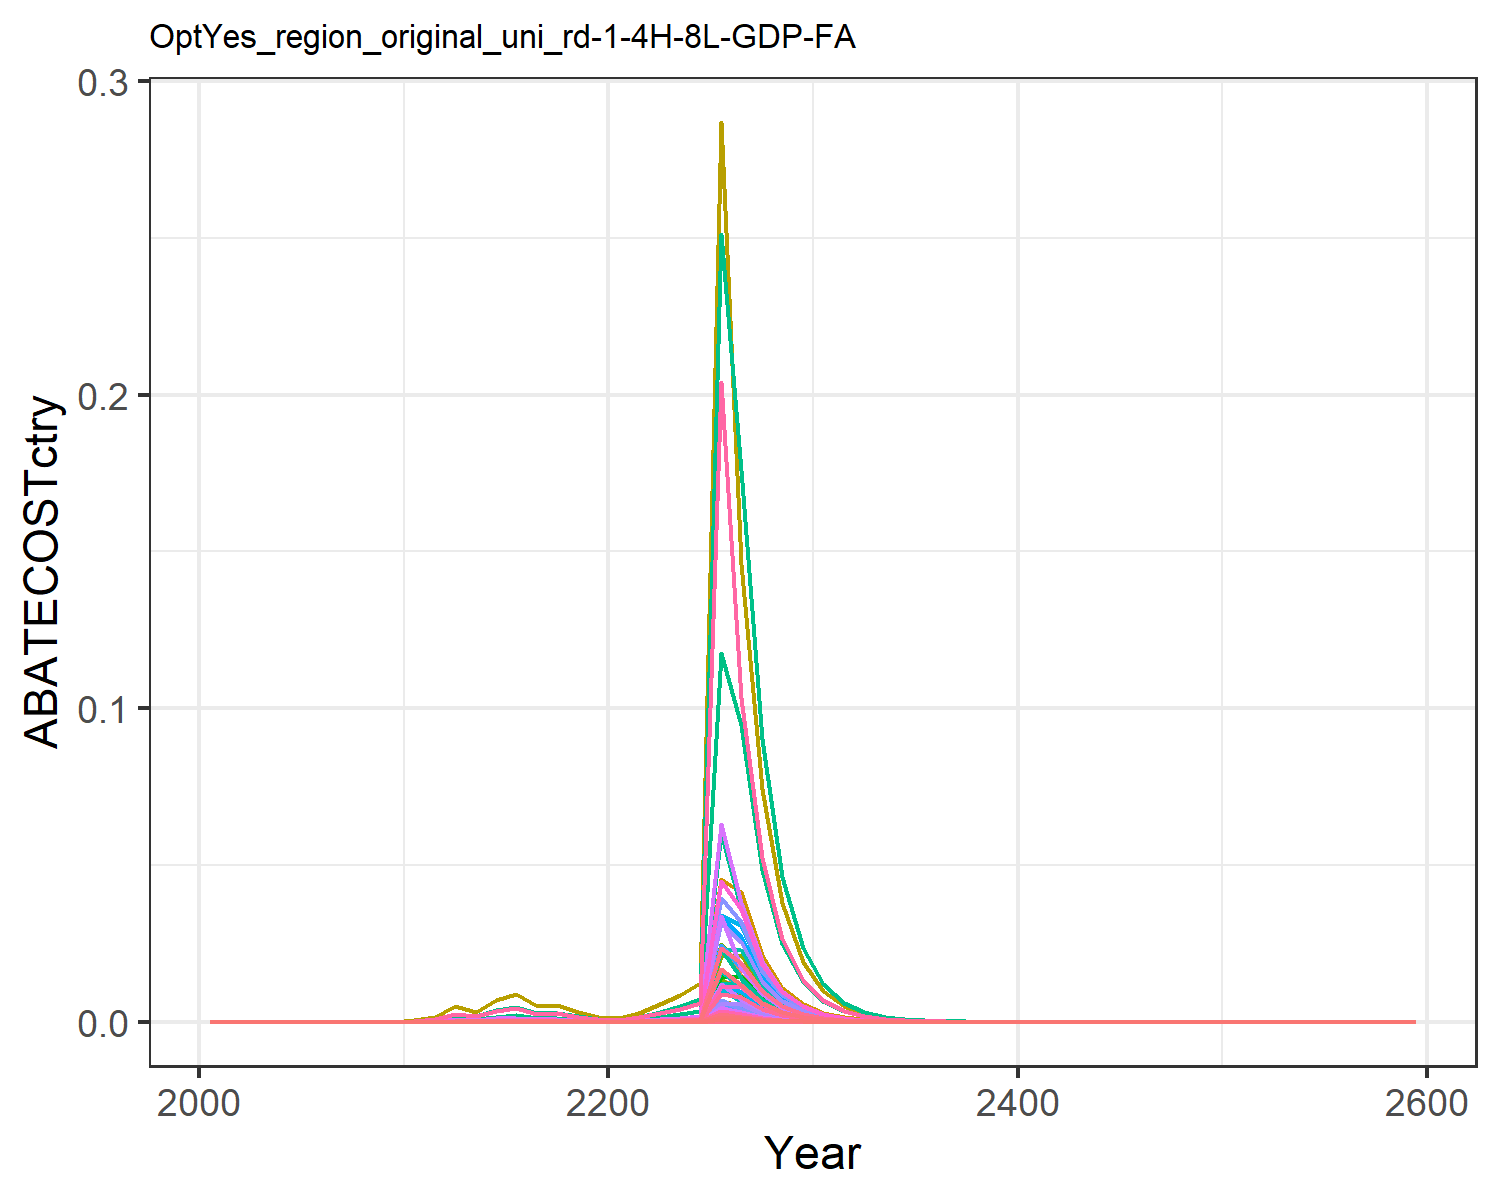

The data file committed next to this chart (first rows):
0.0, 0.0, 0.0, 0.0, 0.0, 0.0, 0.0, 0.0, 0.0, 0.0, 0.0, 0.0, 0.0, 0.0, 0.0, 0.0, 0.0, 0.0, 0.0, 0.0, 0.0, 0.0, 0.0, 0.0
0.0, 0.0, 0.0, 0.0, 0.0, 0.0, 0.0, 0.0, 0.0, 0.0, 0.0, 0.0, 0.0, 0.0, 0.0, 0.0, 0.0, 0.0, 0.0, 0.0, 0.0, 0.0, 0.0, 0.0
0.0, 0.0, 0.0, 0.0, 0.0, 0.0, 0.0, 0.0, 0.0, 0.0, 0.0, 0.0, 0.0, 0.0, 0.0, 0.0, 0.0, 0.0, 0.0, 0.0, 0.0, 0.0, 0.0, 0.0
0.0, 0.0, 0.0, 0.0, 0.0, 0.0, 0.0, 0.0, 0.0, 0.0, 0.0, 0.0, 0.0, 0.0, 0.0, 0.0, 0.0, 0.0, 0.0, 0.0, 0.0, 0.0, 0.0, 0.0
0.0, 0.0, 0.0, 0.0, 0.0, 0.0, 0.0, 0.0, 0.0, 0.0, 0.0, 0.0, 0.0, 0.0, 0.0, 0.0, 0.0, 0.0, 0.0, 0.0, 0.0, 0.0, 0.0, 0.0
0.0, 0.0, 0.0, 0.0, 0.0, 0.0, 0.0, 0.0, 0.0, 0.0, 0.0, 0.0, 0.0, 0.0, 0.0, 0.0, 0.0, 0.0, 0.0, 0.0, 0.0, 0.0, 0.0, 0.0
0.0, 0.0, 0.0, 0.0, 0.0, 0.0, 0.0, 0.0, 0.0, 0.0, 0.0, 0.0, 0.0, 0.0, 0.0, 0.0, 0.0, 0.0, 0.0, 0.0, 0.0, 0.0, 0.0, 0.0
0.0, 0.0, 0.0, 0.0, 0.0, 0.0, 0.0, 0.0, 0.0, 0.0, 0.0, 0.0, 0.0, 0.0, 0.0, 0.0, 0.0, 0.0, 0.0, 0.0, 0.0, 0.0, 0.0, 0.0
0.0, 0.0, 0.0, 0.0, 0.0, 0.0, 0.0, 0.0, 0.0, 0.0, 0.0, 0.0, 0.0, 0.0, 0.0, 0.0, 0.0, 0.0, 0.0, 0.0, 0.0, 0.0, 0.0, 0.0
1.4998472551385395e-7, 3.1581440518216556e-7, 4.8030096469638e-8, 2.128603898394055e-6, 8.882005502714153e-7, 3.662495598332401e-8, 9.606678607386585e-7, 1.8766842557284305e-7, 2.2324807468817135e-7, 1.2725189810835178e-8, 2.22533457575261e-7, 4.051844670456748e-8, 5.704427288571906e-8, 1.3636324657477695e-6, 1.9161884023786593e-7, 2.1779721674807572e-7, 1.1664647465715934e-8, 5.950867777089649e-8, 2.3226357642751126e-7, 3.0904046287043698e-9, 8.100273086637696e-8, 3.14936079553839e-6, 5.130436396142734e-9, 7.234032113032183e-8
1.833062138760346e-6, 3.843172264774569e-6, 5.534733473369518e-7, 2.5126364518772537e-5, 1.0525263685922374e-5, 4.2204655984759544e-7, 1.0749298614182777e-5, 2.148940640069125e-6, 2.5725923590909507e-6, 1.5485391338240146e-7, 2.548170739424466e-6, 4.93072412250858e-7, 6.941765917617733e-7, 1.6665850709682857e-5, 2.2081138435005846e-6, 2.570911508390548e-6, 1.382272172005178e-7, 6.857464278106282e-7, 2.6764822175830923e-6, 3.6621598132728984e-8, 9.598903101195916e-7, 3.732023449548475e-5, 6.079617477916959e-8, 8.841187215261427e-7
6.228058877147901e-6, 1.2752214082479374e-5, 1.8207250692886375e-6, 8.138684680534958e-5, 3.49681896101325e-5, 1.3883789628152189e-6, 3.440297959886231e-5, 7.0128142343941445e-6, 8.462888816226424e-6, 5.138281916379136e-7, 8.315654560159339e-6, 1.636087202444539e-6, 2.30338061874811e-6, 5.662432127252189e-5, 7.2638876832080266e-6, 8.327443507681523e-6, 4.592336766644236e-7, 2.2558551704384557e-6, 8.80464848850624e-6, 1.2166830452372822e-7, 3.1890532504268814e-6, 0.000124, 2.0198374413101018e-7, 3.0039044152520374e-6
2.328734955728929e-5, 4.685426973082037e-5, 6.697645661216778e-6, 0.0002959, 0.00013, 5.107234745802174e-6, 0.0001238, 2.5690574346909255e-5, 3.113124079930667e-5, 1.8879109565279208e-6, 3.046336814017217e-5, 6.011322472369866e-6, 8.463096377267271e-6, 0.0002117, 2.6720643685107438e-5, 3.0271243794653412e-5, 1.7069211969053092e-6, 8.298297666941916e-6, 3.238842411865214e-5, 4.522277405514377e-7, 1.1853361083514629e-5, 0.0004609, 7.50751418736771e-7, 1.1231906045611018e-5
1.5876476946891146e-5, 3.1367230888395466e-5, 4.486021183023538e-6, 0.0001956, 8.77299382432888e-5, 3.4207786459966387e-6, 8.121296143791654e-5, 1.712249453639332e-5, 2.085141745974731e-5, 1.263887778218627e-6, 2.0303510832290488e-5, 4.024361942224309e-6, 5.6657354734496195e-6, 0.0001443, 1.7897240263026866e-5, 2.0012273775690182e-5, 1.1521483537521827e-6, 5.558123107720996e-6, 2.16934672316821e-5, 3.0524751098179274e-7, 8.000855858818642e-6, 0.0003111, 5.067468918558814e-7, 7.657509368513465e-6
3.466377920538447e-5, 6.723738249769849e-5, 9.630240252723465e-6, 0.0004142, 0.0001894, 7.343460690065325e-6, 0.000171, 3.6564550192403136e-5, 4.476219606521323e-5, 2.7092128814498353e-6, 4.335751074887849e-5, 8.626440892448127e-6, 1.2144815221800336e-5, 0.0003152, 3.842039895975232e-5, 4.2382159452035893e-5, 2.4872505915699464e-6, 1.1931745013627218e-5, 4.656984281444625e-5, 6.589663994156268e-7, 1.7272197111686267e-5, 0.0006715, 1.0939619906065281e-6, 1.671896195240535e-5
4.5456968628182207e-5, 8.660670550945236e-5, 1.2438157112679002e-5, 0.0005278, 0.0002456, 9.484614653095873e-6, 0.000217, 4.7002969542791024e-5, 5.781363836797432e-5, 3.489665919017181e-6, 5.573517919561833e-5, 1.1111491825139465e-5, 1.564341734179166e-5, 0.0004133, 4.9622745232971985e-5, 5.3999617074187066e-5, 3.2257343352783067e-6, 1.541071823892961e-5, 6.014834588109429e-5, 8.54618568629227e-7, 2.2400444674814083e-5, 0.0008709, 1.4187676812900036e-6, 2.1924710645751205e-5
2.6657737761770626e-5, 4.9907342982965015e-5, 7.1992226591349905e-6, 0.0003014, 0.0001426, 5.489708170202123e-6, 0.0001237, 2.7091188470890887e-5, 3.34626144030199e-5, 2.010929210294765e-6, 3.212418829565112e-5, 6.40302653596636e-6, 9.014560594470954e-6, 0.0002424, 2.872171404922455e-5, 3.083492125696118e-5, 1.8723429171377267e-6, 8.919745178821825e-6, 3.481394636310364e-5, 4.960541872054879e-7, 1.3002097993294626e-5, 0.0005055, 8.235084923377813e-7, 1.2857504680476726e-5
2.858411560439018e-5, 5.259899039312925e-5, 7.636317897673844e-6, 0.0003154, 0.0001515, 5.8230115580503195e-6, 0.0001293, 2.8625266828573916e-5, 3.549427116891567e-5, 2.119384441076356e-6, 3.394326766440766e-5, 6.7483602837202606e-6, 9.50074193027475e-6, 0.0002599, 3.0465530714994826e-5, 3.226851938362357e-5, 1.989054741825625e-6, 9.461300612129034e-6, 3.6927648204336595e-5, 5.269755471780138e-7, 1.3812579111725699e-5, 0.000537, 8.748415990603747e-7, 1.3786631238371201e-5
1.6713289231266742e-5, 3.0246173051150142e-5, 4.426295114955343e-6, 0.0001804, 8.783764871641723e-5, 3.375235022834494e-6, 7.403880263221386e-5, 1.653867949804224e-5, 2.0573805489649604e-5, 1.218716710864551e-6, 1.9611234661314295e-5, 3.880532143817989e-6, 5.463243351053843e-6, 0.000152, 1.765895966947382e-5, 1.8456173638732395e-5, 1.153562904437864e-6, 5.484123270110017e-6, 2.140464436445673e-5, 3.056222787576226e-7, 8.010678913379513e-6, 0.0003115, 5.073690505917828e-7, 8.061118930554749e-6
8.448235590008086e-6, 1.5042121599457948e-5, 2.2223354014463523e-6, 8.938177484874028e-5, 4.408714068974924e-5, 1.6946236264507092e-6, 3.677118398958575e-5, 8.281390288299642e-6, 1.0329608644402578e-5, 6.060960151591446e-7, 9.819906618602683e-6, 1.9298784107067653e-6, 2.716997309874781e-6, 7.680974372124762e-5, 8.866135268204091e-6, 9.145478782945913e-6, 5.78991933477409e-7, 2.753445256707468e-6, 1.0746752688445913e-5, 1.5339677915343284e-7, 4.020689686432392e-6, 0.0001563, 2.546567564357363e-7, 4.074735433704866e-6
6.7002338613041676e-6, 1.1747970993422473e-5, 1.747624303761605e-6, 6.962571512320909e-5, 3.4731057336619464e-5, 1.3326365738431855e-6, 2.8600548149923317e-5, 6.490934467804455e-6, 8.123110086603055e-6, 4.733639705169759e-7, 7.69681999305899e-6, 1.5072445359458036e-6, 2.121988269710973e-6, 6.09172460067139e-5, 6.972247962691436e-6, 7.1240529904930545e-6, 4.5611944264100634e-7, 2.165284253028287e-6, 8.451148360693038e-6, 1.2084322658895783e-7, 3.167427096597954e-6, 0.0001231, 2.0061401738814836e-7, 3.2316428723952203e-6
1.599605959042806e-5, 2.7648562494768673e-5, 4.126097644848474e-6, 0.0001635, 8.23751182070084e-5, 3.1463219050788478e-6, 6.675792387500159e-5, 1.5262555203623565e-5, 1.917846148341835e-5, 1.114050530848105e-6, 1.8098032050561043e-5, 3.5472631631733163e-6, 4.994047510086496e-6, 0.0001454, 1.646130454711564e-5, 1.673397714603195e-5, 1.0818240469878197e-6, 5.112182428235572e-6, 1.9952951714087216e-5, 2.86615952353572e-7, 7.512503260856212e-6, 0.0002921, 4.758163057393423e-7, 7.715186220642476e-6
3.190448004653476e-5, 5.478202077788626e-5, 8.142631145805154e-6, 0.0003215, 0.0001633, 6.209096571190056e-6, 0.0001303, 3.0000914427901313e-5, 3.784765927643035e-5, 2.207345837241392e-6, 3.557448301535977e-5, 7.028439339164889e-6, 9.895053839239339e-6, 0.0002901, 3.248549662252362e-5, 3.289305383151008e-5, 2.1452200260179815e-6, 1.0088616277697779e-5, 3.93760739716666e-5, 5.683496151495889e-7, 1.489703661661681e-5, 0.0005792, 9.435274346322829e-7, 1.538810251613978e-5
5.006772503168074e-5, 8.556815681118322e-5, 1.2653927645310599e-5, 0.000498, 0.000255, 9.649148702389866e-6, 0.0002006, 4.6449682434605044e-5, 5.8816558610179036e-5, 3.4478194132960514e-6, 5.507910243235561e-5, 1.097824780779756e-5, 1.5455828509942778e-5, 0.0004552, 5.048357421853336e-5, 5.095243553904964e-5, 3.3495068593322295e-6, 1.5678055180610442e-5, 6.119176738719858e-5, 8.874105739055897e-7, 2.325995735910734e-5, 0.0009043, 1.4732062799801977e-6, 2.4148561092788646e-5
7.392152665080116e-5, 0.0001259, 1.8518373829896517e-5, 0.0007268, 0.0003749, 1.41210340235615e-5, 0.0002909, 6.774564411968888e-5, 8.607501562054168e-5, 5.0724275988266875e-6, 8.033142696007716e-5, 1.615118441304784e-5, 2.2738595529172022e-5, 0.0006721, 7.388012053274068e-5, 7.436120571029484e-5, 4.923958604962506e-6, 2.2944029308392928e-5, 8.955101179262343e-5, 1.3045421654661963e-6, 3.4193411746668556e-5, 0.001329, 2.1656939495384362e-6, 3.565367711973214e-5
0.002541, 0.004316, 0.0003362, 0.02473, 0.01284, 0.0002563, 0.00984, 0.002304, 0.001563, 0.0001739, 0.002732, 0.0005537, 0.0007795, 0.02311, 0.001341, 0.00253, 0.0001687, 0.0004165, 0.001626, 4.468663557684073e-5, 0.001171, 0.04554, 7.418508872759063e-5, 0.001226
0.002042, 0.003025, 0.0001715, 0.01482, 0.01166, 0.0001308, 0.00681, 0.002331, 0.0007973, 0.0001219, 0.002764, 0.000388, 0.0005463, 0.01857, 0.0006844, 0.001517, 0.0001531, 0.0002125, 0.0008295, 4.055853764787115e-5, 0.001063, 0.04133, 6.7331958990173e-5, 0.000985
0.001049, 0.00155, 8.754790286111487e-5, 0.007553, 0.005971, 6.675893500958495e-5, 0.003452, 0.001187, 0.0004069, 6.244296629455483e-5, 0.001407, 0.0001988, 0.0002799, 0.009537, 0.0003493, 0.0007728, 7.841818640747723e-5, 0.0001085, 0.0004234, 2.0775932316904834e-5, 0.0005446, 0.02117, 3.449049950689904e-5, 0.0005059
0.0005383, 0.0007932, 4.465040778283002e-5, 0.003846, 0.003057, 3.404780210502756e-5, 0.001752, 0.0006045, 0.0002075, 3.196208203985145e-5, 0.0007168, 0.0001018, 0.0001433, 0.004894, 0.0001781, 0.0003936, 4.014469025234368e-5, 5.532128653472984e-5, 0.0002159, 1.063584106921242e-5, 0.0002788, 0.01084, 1.7656751358139685e-5, 0.0002596
0.0002758, 0.0004056, 2.275867700809916e-5, 0.001957, 0.001563, 1.735444242106063e-5, 0.0008892, 0.000308, 0.0001058, 1.6344506128070313e-5, 0.0003652, 5.20427600929615e-5, 7.326888491345479e-5, 0.002507, 9.07970546425391e-5, 0.0002003, 2.0530014039061097e-5, 2.8197710937828794e-5, 0.0001101, 5.439174274246789e-6, 0.0001426, 0.005543, 9.029671196570165e-6, 0.000133
0.0001408, 0.0002069, 1.1572453135149519e-5, 0.0009941, 0.0007971, 8.824479187999548e-6, 0.0004504, 0.0001565, 5.378977082576519e-5, 8.33576922491167e-6, 0.0001855, 2.654203403658227e-5, 3.736745002996789e-5, 0.001281, 4.616896928087972e-5, 0.0001017, 1.0468024454925422e-5, 1.4338122037163668e-5, 5.596198114881385e-5, 2.773374105301905e-6, 7.26930299537289e-5, 0.002826, 4.60412831310246e-6, 6.793441505741383e-5
7.170946957708602e-5, 0.0001052, 5.8683766053483314e-6, 0.0005036, 0.0004051, 4.4748824312755115e-6, 0.0002274, 7.923081510663894e-5, 2.727672594864134e-5, 4.2386383427558125e-6, 9.395031251723779e-5, 1.3496304915204699e-5, 1.9000898680674796e-5, 0.000652, 2.3412226954545345e-5, 5.152859288727527e-5, 5.320114915814284e-6, 7.270843869045706e-6, 2.8378251104354156e-5, 1.4094988990790317e-6, 3.694443728115297e-5, 0.001436, 2.3399345137500227e-6, 3.458676234875853e-5
3.645266820172711e-5, 5.341937776981991e-5, 2.972816295243508e-6, 0.0002549, 0.0002056, 2.266896674434734e-6, 0.0001147, 4.0072840275551774e-5, 1.3817909250594047e-5, 2.1524405174158134e-6, 4.751757081224292e-5, 6.853614577552637e-6, 9.648925168974542e-6, 0.0003314, 1.1860222081687682e-5, 2.6081402574853725e-5, 2.7002630558815166e-6, 3.683281525315028e-6, 1.437592250583388e-5, 7.154014273592507e-7, 1.8751418097020588e-5, 0.000729, 1.1876507971433883e-6, 1.758177517567569e-5
1.8508468692132952e-5, 2.709984971885784e-5, 1.5049037056320725e-6, 0.0001289, 0.0001043, 1.1475519732249097e-6, 5.785334711683794e-5, 2.0251607209460887e-5, 6.994923590999543e-6, 1.0919411080018987e-6, 2.401394992269579e-5, 3.4768642548206896e-6, 4.8949357507388395e-6, 0.0001683, 6.003900136348361e-6, 1.3192957821851941e-5, 1.369241848841355e-6, 1.864556523456053e-6, 7.277401932142199e-6, 3.627637577485363e-7, 9.508416718007457e-6, 0.0003697, 6.022306492385965e-7, 8.926966157602042e-6
9.388494534200595e-6, 1.3736687918417135e-5, 7.614066924603427e-7, 6.519170849959587e-5, 5.282958840832004e-5, 5.806044261101304e-7, 2.9161770654293257e-5, 1.0229003202873024e-5, 3.5390846706692287e-6, 5.534958452361809e-7, 1.2129346976378903e-5, 1.7623935076635064e-6, 2.481202127914835e-6, 8.53583983800328e-5, 3.0376759174495987e-6, 6.67036862845929e-6, 6.938056099533115e-7, 9.433731939903412e-7, 3.6820047117430714e-6, 1.8381524814382146e-7, 4.817989507339238e-6, 0.0001873, 3.0515500477956433e-7, 4.528239173739117e-6
4.758498871098874e-6, 6.958243829413185e-6, 3.850692532852835e-7, 3.294864021221981e-5, 2.675331756875273e-5, 2.9363139965834107e-7, 1.4696500611658789e-5, 5.1646304980605315e-6, 1.789835451858697e-6, 2.803702808561935e-7, 6.1241153290645214e-6, 8.927307530409796e-7, 1.2568393122582983e-6, 4.326336249657081e-5, 1.5362559967463498e-6, 3.3712811196433927e-6, 3.5134859788420946e-7, 4.770959002282921e-7, 1.8621149761139594e-6, 9.308548212721391e-8, 2.439867642664908e-6, 9.486128946426736e-5, 1.5453288576589066e-7, 2.295109286990495e-6
2.4101213074757665e-6, 3.522567550283628e-6, 1.946730076738881e-7, 1.6647411315548266e-5, 1.3541309523366635e-5, 1.4844630473945804e-7, 7.405622180299322e-6, 2.606868233776156e-6, 9.048571073436088e-7, 1.41935706425399e-7, 3.0911721017244402e-6, 4.519393770752103e-7, 6.362670647681577e-7, 2.1912362408936404e-5, 7.766591928389847e-7, 1.703351127620466e-6, 1.778366403465367e-7, 2.4119737697549494e-7, 9.41398254838408e-7, 4.7115626777018894e-8, 1.234949753818989e-6, 4.801445948227533e-5, 7.82175007760184e-8, 1.1624447006086872e-6
1.2199403038409258e-6, 1.7823441894936315e-6, 9.838726371043272e-8, 8.408889699468695e-6, 6.85101829106989e-6, 7.502440068993367e-8, 3.7314316578872907e-6, 1.3155254670583295e-6, 4.5731257714788093e-7, 7.181644582191608e-8, 1.5599237315451903e-6, 2.2867170358976218e-7, 3.219375894620909e-7, 1.1091464140046876e-5, 3.925216635425235e-7, 8.603915335622498e-7, 8.997372622892619e-8, 1.2190056658756668e-7, 4.75780384050393e-7, 2.3837430219549906e-8, 6.24803925895541e-7, 2.4292180869307792e-5, 3.957294732637112e-8, 5.88399072221013e-7
6.171606171658672e-7, 9.014076164955138e-7, 4.9711232319371055e-8, 4.24646379264274e-6, 3.46484136441063e-6, 3.7906892332075325e-8, 1.8800371334823869e-6, 6.637389044696026e-7, 2.310621406453242e-7, 3.632064538101601e-8, 7.870482894923926e-7, 1.1564905168590206e-7, 1.6281759543861188e-7, 5.6111064061024725e-6, 1.9832582867816159e-7, 4.344951147354572e-7, 4.5503409143497905e-8, 6.15915836762408e-8, 2.4039320042621243e-7, 1.2055567615927406e-8, 3.159890099710931e-7, 1.2285553698992975e-5, 2.00136649739759e-8, 2.976676263653433e-7
3.120631614515886e-7, 4.5568985838619455e-7, 2.511109917075764e-8, 2.1439978628251903e-6, 1.7517155107332218e-6, 1.914826263993166e-8, 9.471973275961704e-7, 3.3483071218017527e-7, 1.1671857762599307e-7, 1.836122687149798e-8, 3.970355474364023e-7, 5.8464227526869e-8, 8.2309407697989e-8, 2.837218635840137e-6, 1.0018217854799329e-7, 2.1937231609387208e-7, 2.300510159184841e-8, 3.11123320347748e-8, 1.2143206302142246e-7, 6.094918226394854e-9, 1.5975416816283384e-7, 6.211192002475008e-6, 1.0118283544417105e-8, 1.505136555406516e-7
1.577222430089783e-7, 2.3027901305158157e-7, 1.2681873077286348e-8, 1.0822783033239655e-6, 8.853423474405696e-7, 9.670458262254975e-9, 4.772007967545148e-7, 1.688854618666118e-7, 5.894645141372272e-8, 9.278690593112463e-9, 2.0026099568243243e-7, 2.9544402549114038e-8, 4.1594362526913294e-8, 1.4339804963521814e-6, 5.059506413129095e-8, 1.1073793597231891e-7, 1.1627110978717431e-8, 1.571267921488996e-8, 6.13269056953134e-8, 3.080459798952213e-9, 8.074206649885574e-8, 3.139226246603004e-6, 5.113926805120247e-9, 7.607226448942793e-8
7.968351032734746e-8, 1.1633019514513341e-7, 6.403494108429981e-9, 5.462349597313658e-7, 4.47342098756911e-7, 4.882931892693121e-9, 2.40408966295998e-7, 8.517363907524693e-8, 2.976399874374052e-8, 4.687322014647974e-9, 1.0099719406621821e-7, 1.4924964582920806e-8, 2.1012250511119758e-8, 7.24467250213969e-7, 2.5547109098625726e-8, 5.5890367395148295e-8, 5.874898272668613e-9, 7.93384763962074e-9, 3.096596826942943e-8, 1.5564819141242731e-9, 4.079701551607163e-8, 1.5861751803557948e-6, 2.5839436648491286e-9, 3.843278511276927e-8
4.024258749277966e-8, 5.8748685278577636e-8, 3.23277048403128e-9, 2.7564698699949235e-7, 2.2597532931253074e-7, 2.465122608210474e-9, 1.2111288047955993e-7, 4.2950656780864244e-8, 1.5026198977654697e-8, 2.3671756545611053e-9, 5.0930027943694506e-8, 7.537355593549982e-9, 1.0611536331838164e-8, 3.658779160533959e-7, 1.289732431199398e-8, 2.820400104442941e-8, 2.9677110102828164e-9, 4.005361454210139e-9, 1.563300700145483e-8, 7.862584677154689e-10, 2.060865508037608e-8, 8.012580522251284e-7, 1.305281846291442e-9, 1.9409721172399332e-8
2.0317035966341072e-8, 2.9660908383200068e-8, 1.6317903995723496e-9, 1.3908065149984278e-7, 1.1412625546397771e-7, 1.2443083806031433e-9, 6.10128220001384e-8, 2.1656632180765697e-8, 7.584704003862571e-9, 1.1951344933753131e-9, 2.5680000372523216e-8, 3.8054436903868585e-9, 5.35752937195382e-9, 1.847186088886679e-7, 6.510121920637778e-9, 1.4230632022720829e-8, 1.498808502384667e-9, 2.0217675211037375e-9, 7.890999644865134e-9, 3.970908462450261e-10, 1.0408165535712667e-8, 4.0466621484305297e-7, 6.592176672362488e-10, 9.799270566959522e-9
1.0254284636815328e-8, 1.4971421356310018e-8, 8.235541200708573e-10, 7.016583743523752e-8, 5.762658043897751e-8, 6.279944371243863e-10, 3.0735741571573516e-8, 1.0918745299778385e-8, 3.827951330965038e-9, 6.032472723565145e-10, 1.2947229330275368e-8, 1.920807690730148e-9, 2.704227012202986e-9, 9.322999656047211e-8, 3.2856166645605587e-9, 7.179317916180769e-9, 7.568040182704077e-10, 1.0203730652336167e-9, 3.982536771088667e-9, 2.0050590023908497e-10, 5.255468919290473e-9, 2.0433098488848793e-7, 3.3286345699632013e-10, 4.9458252568554204e-9
5.174080160128946e-9, 7.555173392424201e-9, 4.1558909221522906e-10, 3.539447503747521e-8, 2.9092521870764085e-8, 3.169040524237587e-10, 1.5483125837270953e-8, 5.504513740370961e-9, 1.9316943233104866e-9, 3.044225149163612e-10, 6.52714206546069e-9, 9.693157925083574e-10, 1.364660273959878e-9, 4.7041748168426226e-8, 1.658016654539314e-9, 3.621537176192025e-9, 3.8206913000379723e-10, 5.149095919340727e-10, 2.0097025818632377e-9, 1.0122450861195545e-10, 2.653200021776129e-9, 1.0315558552078083e-7, 1.6804463025353527e-10, 2.4955515907063597e-9
2.6105763337729642e-9, 3.812263625072604e-9, 2.0969436652614346e-10, 1.7853116429983658e-8, 1.4684953882355694e-8, 1.599007186842925e-10, 7.80021786399676e-9, 2.7750020028403466e-9, 9.746776925486798e-10, 1.5360850373500004e-10, 3.290541755148063e-9, 4.891068867715742e-10, 6.885936897511187e-10, 2.3734861205695098e-8, 8.365877704108728e-10, 1.8267180059490588e-9, 1.9285600536458981e-10, 2.598086492677533e-10, 1.0140384281104186e-9, 5.109482248854082e-11, 1.3392486266239343e-9, 5.206956697701641e-8, 8.482343525985523e-11, 1.2591277523317573e-9
1.3170100884915294e-9, 1.923385271984884e-9, 1.0579481332459707e-10, 9.004498039137366e-9, 7.411425293897701e-9, 8.067296687040263e-11, 3.9297933405503505e-9, 1.3989257212150007e-9, 4.917435133956291e-10, 7.749944987865506e-11, 1.658818081319206e-9, 2.4676703265108214e-10, 3.474132671566769e-10, 1.1974004074291585e-8, 4.220745099951203e-10, 9.213337496080105e-10, 9.733349438411066e-11, 1.3107842621022835e-10, 5.116017563234563e-10, 2.578731011431938e-11, 6.759123130855992e-10, 2.6279258949491104e-8, 4.280997806574917e-11, 6.352175690353918e-10
6.643250727457338e-10, 9.702662990563853e-10, 5.337047829508741e-11, 4.541218824747183e-9, 3.740021860220964e-9, 4.0697220327304043e-11, 1.9798753063700436e-9, 7.051931674888243e-10, 2.480706348798825e-10, 3.9095185716520046e-11, 8.36203923705997e-10, 1.2448350259665157e-10, 1.7525525950364317e-10, 6.0399166241942054e-9, 2.129246015633065e-10, 4.646542371834012e-10, 4.911732659951344e-11, 6.612534283266907e-11, 2.580885543775651e-10, 1.301303051968439e-11, 3.41085112011324e-10, 1.326128228296768e-8, 2.1603166388698652e-11, 3.2041588856934477e-10
3.350493077065235e-10, 4.893931888821924e-10, 2.6921591344373985e-11, 2.290100371829979e-9, 1.88710007695211e-9, 2.0528838592111315e-11, 9.974844600050346e-10, 3.5546923775218413e-10, 1.2513390305123678e-10, 1.971924370284391e-11, 4.215082973983393e-10, 6.278830704338384e-11, 8.839710335222083e-11, 3.0462042854672417e-9, 1.0740524150368407e-10, 2.3432141951567876e-10, 2.4783093326665094e-11, 3.335550877781075e-11, 1.301872273506046e-10, 6.565975230322778e-12, 1.7210106389211331e-10, 6.691235439782548e-9, 1.0900293762484559e-11, 1.6160028583539412e-10
1.6895658905309713e-10, 2.4681432126067574e-10, 1.3578968031845874e-11, 1.1548031830648455e-9, 9.520700686705234e-10, 1.0354530659327393e-11, 5.025417522959527e-10, 1.7917462665790413e-10, 6.311622695320118e-11, 9.944951954496579e-12, 2.124616810645304e-10, 3.166585424169064e-11, 4.4581068067418844e-11, 1.5361210239607106e-9, 5.41740761968737e-11, 1.1815862939699496e-10, 1.2503439353092037e-11, 1.6824168437372093e-11, 6.566507067636412e-11, 3.312632204710044e-12, 8.682754757907448e-11, 3.375827844241076e-9, 5.49936039838385e-12, 8.149079092761278e-11
8.518900082540436e-11, 1.244607081020027e-10, 6.848609286776629e-12, 5.822843651576351e-10, 4.802866383023665e-10, 5.22235081983937e-12, 2.5318310981692704e-10, 9.030928889276103e-11, 3.1832932888879867e-11, 5.014926832344425e-12, 1.0708694468515529e-10, 1.5968095455097712e-11, 2.2480832033058252e-11, 7.745221178499588e-10, 2.7322921776848694e-11, 5.95789165766978e-11, 6.30755555890948e-12, 8.485339676200557e-12, 3.311845287479173e-11, 1.6711091314466428e-12, 4.380151452195693e-11, 1.7029891603064002e-9, 2.774238373275643e-12, 4.1088181848969474e-11
4.2947538381833e-11, 6.275493659845674e-11, 3.453905805232186e-12, 2.935879862815664e-10, 2.4226671640063446e-10, 2.6337475330107223e-12, 1.275538060023373e-10, 4.551672243574198e-11, 1.605405522472387e-11, 2.5286005536120674e-12, 5.397281716517398e-11, 8.051350768963188e-12, 1.1335169230749583e-11, 3.904708126828978e-10, 1.3779556430993196e-11, 3.0039711160465085e-11, 3.181664139508166e-12, 4.27934530059752e-12, 1.6702371511456112e-11, 8.429427132382908e-13, 2.2094408318577048e-11, 8.590236725960411e-10, 1.3993843834210536e-12, 2.071436746411651e-11
2.1649302553733697e-11, 3.1638900675774984e-11, 1.7417815267920441e-12, 1.4801972516073395e-10, 1.221946894954265e-10, 1.3281812122041383e-12, 6.426109474238938e-11, 2.294000525988387e-11, 8.095952349992815e-12, 1.2748342377643197e-12, 2.7201798446884553e-11, 4.05921671015305e-12, 5.714806083376811e-12, 1.9683132213580293e-10, 6.94893786696045e-12, 1.51452715970996e-11, 1.604770425678314e-12, 2.1580451267819216e-12, 8.422893904113374e-12, 4.2516415229011425e-13, 1.1143996188106256e-11, 4.3327508005065456e-10, 7.058226683276937e-13, 1.044184661884074e-11
1.09120112373043e-11, 1.5949851543510662e-11, 8.783231558129485e-13, 7.4624438932969e-11, 6.162821268602395e-11, 6.69758115957953e-13, 3.237418875966981e-11, 1.1561158033470491e-11, 4.082522582756689e-12, 6.42671407685609e-13, 1.3708989473903741e-11, 2.0463386061782955e-12, 2.880956881653066e-12, 9.920992113572381e-11, 3.504120891727372e-12, 7.635518808008202e-12, 8.093570474651923e-13, 1.088231202929824e-12, 4.247388458967032e-12, 2.144291778309149e-13, 5.620412557114911e-12, 2.1851987917948917e-10, 3.559777409471147e-13, 5.263058583998004e-12
5.499523621447877e-12, 8.040022907597183e-12, 4.428886905147813e-13, 3.762050134358445e-11, 3.107981955971843e-11, 3.3772113711805193e-13, 1.6309697265239692e-11, 5.826338534405572e-12, 2.058585235636432e-12, 3.2395867922371366e-13, 6.908755455839832e-12, 1.0315211540052155e-12, 1.4522366719904958e-12, 5.000061793399333e-11, 1.7669299765940936e-12, 3.849302583482865e-12, 4.0816810837529315e-13, 5.487334465147091e-13, 2.1417177723823048e-12, 1.081391113722006e-13, 2.834438977100521e-12, 1.102020993162793e-10, 1.7952368685878746e-13, 2.65251880467376e-12
2.7714592988992266e-12, 4.052533454029862e-12, 2.2331422750191876e-13, 1.8964953047341894e-11, 1.5672988146513618e-11, 1.7028643192249292e-13, 8.216546646282085e-12, 2.9361471676242475e-12, 1.0379839934694887e-12, 1.6328975680366362e-13, 3.48162446168986e-12, 5.199330938716106e-13, 7.319926527633887e-13, 2.5197578383596474e-11, 8.909249913662549e-13, 1.9404803273099822e-12, 2.058317588382039e-13, 2.7668348354180423e-13, 1.0799012485750578e-12, 5.453258850021365e-14, 1.4293560618894123e-12, 5.5572915826819236e-11, 9.053053254539839e-14, 1.3367244897445757e-12
1.3965566973297507e-12, 2.042526082360088e-12, 1.1259561947249414e-13, 9.560138450332854e-12, 7.903182012388506e-12, 8.585886579890684e-14, 4.1393235091810474e-12, 1.47961502104245e-12, 5.23354253128481e-13, 8.230002072458176e-14, 1.7544978357857326e-12, 2.620525943490743e-13, 3.689331876775558e-13, 1.269722664232514e-11, 4.4920671839212764e-13, 9.781864760182346e-13, 1.0379168533922738e-13, 1.3950453840622138e-13, 5.444890431416142e-13, 2.7498328238048368e-14, 7.207598839494892e-13, 2.8022918452611535e-11, 4.5650470076052455e-14, 6.735843241064173e-13
7.036852129135263e-13, 1.0293972586845075e-12, 5.6769030971329846e-14, 4.819069495323473e-12, 3.985026827134012e-12, 4.328875878596759e-14, 2.0852889040980713e-12, 7.456060757489104e-13, 2.638674039364901e-13, 4.147776444826176e-14, 8.841247403182623e-13, 1.3206990333381876e-13, 1.8593584449809713e-13, 6.397771497784164e-12, 2.264833234934309e-13, 4.930837175431612e-13, 5.233495190442548e-14, 7.033610631147609e-14, 2.745232496474434e-13, 1.3865500700627502e-14, 3.6342924520254825e-13, 1.4130015180366075e-11, 2.3018367492888854e-14, 3.3939998958174813e-13
3.5454463827115197e-13, 5.187704735336391e-13, 2.862119659794441e-14, 2.429126006429569e-12, 2.0092853158927297e-12, 2.1824858633220184e-14, 1.050509783775676e-12, 3.757169938499321e-13, 1.330338164072167e-13, 2.0902950073365424e-14, 4.455176807499544e-13, 6.655736229527443e-14, 9.370340292184287e-14, 3.223452105852502e-12, 1.141859146959027e-13, 2.4854642224881777e-13, 2.638773963916858e-14, 3.5461298039266455e-14, 1.3840616555237973e-13, 6.991106500356391e-15, 1.8324419820195647e-13, 7.124477010276385e-12, 1.1606061842385876e-14, 1.7100323316056512e-13
